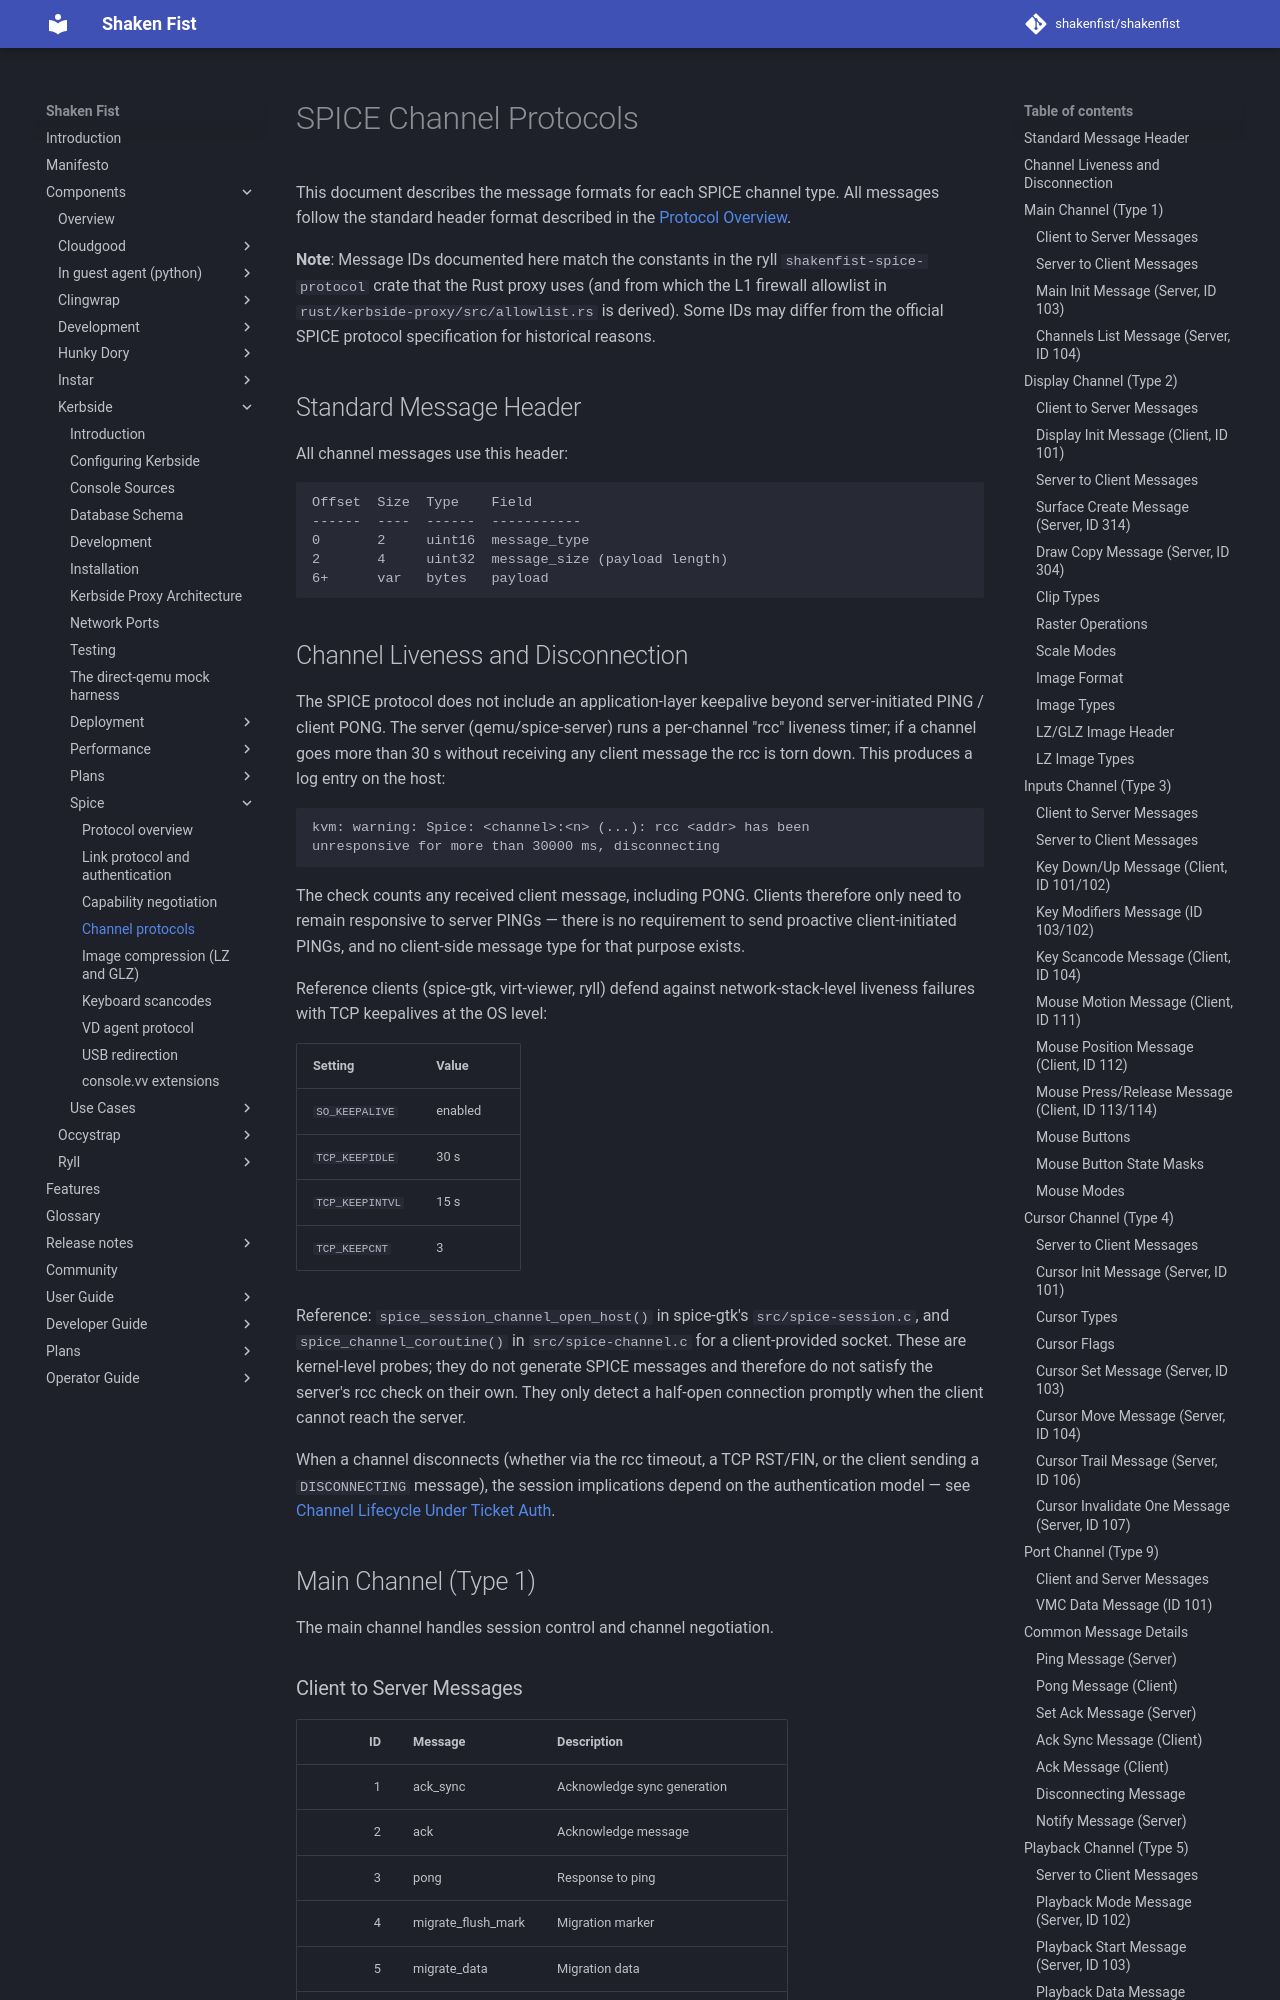

repository: shakenfist/shakenfist · page: components/kerbside/spice/channel-protocols/index.html · generator: mkdocs

# SPICE Channel Protocols

This document describes the message formats for each SPICE channel type. All
messages follow the standard header format described in the
[Protocol Overview](/components/kerbside/spice/protocol-overview/).

**Note**: Message IDs documented here match the constants in the ryll
`shakenfist-spice-protocol` crate that the Rust proxy uses (and from which
the L1 firewall allowlist in `rust/kerbside-proxy/src/allowlist.rs` is
derived). Some IDs may differ from the official SPICE protocol specification
for historical reasons.

## Standard Message Header

All channel messages use this header:

```
Offset  Size  Type    Field
------  ----  ------  -----------
0       2     uint16  message_type
2       4     uint32  message_size (payload length)
6+      var   bytes   payload
```
